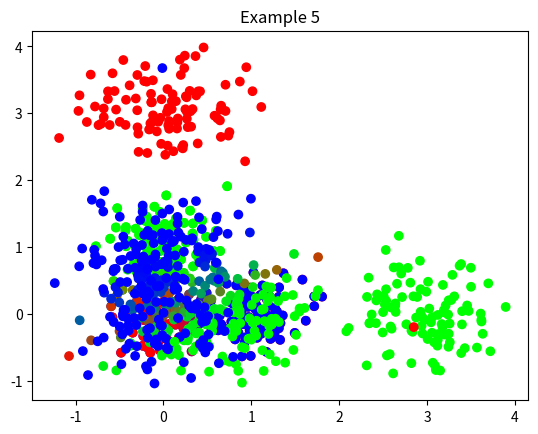

Recreate this plot in Python.
import numpy as np
from matplotlib import pyplot as plt

class GMM:
    def __init__(self, k, independent_variance=True, max_step=2000):
        self.k = k
        self.max_step = max_step
        self.epsilon = 1e-8
        # specify whether each feature has independent variance - that is, has a diagnol covariance matrix
        self.independent_variance = independent_variance

    def fit(self, X):
        """
        X: training data of shape [n, feature_size]
        """
        n, self.feature_size = X.shape
        # the parameter of each gaussian distribution
        self.prior = np.ones(self.k) / self.k
        self.prior /= self.prior.sum()
        if self.independent_variance:
            self.std = np.repeat(np.std(X, axis=0, keepdims=True), self.k, axis=0)
            self.mean = np.random.normal(X.mean(axis=0), self.std, [self.k, self.feature_size])
        else:
            self.cov = np.repeat(np.cov(X.T)[None, ...], self.k, axis=0)
            self.mean = np.random.multivariate_normal(X.mean(axis=0), self.cov[0], [self.k])

        pre_likelihood = np.zeros([self.k, n])
        for step in range(self.max_step):
            ##########################################
            # Expectation step
            ##########################################
            # posterior probability of each sample in each Gaussian model
            posterior = self.predict(X)

            ##########################################
            # Maximization step
            ##########################################
            # center of each Gaussian model
            self.mean = (posterior[:, :, None] * X[None, :, :]).sum(axis=1) / \
                (posterior.sum(axis=1)[:, None] + self.epsilon)
            # distance from each sample to each center
            dis = X[None, :, :] - self.mean[:, None, :]
            if self.independent_variance:
                # variance of each Gaussian model
                var = (posterior[:, :, None] * dis ** 2).sum(axis=1) / \
                    (posterior.sum(axis=1)[:, None] + self.epsilon)
                # standard deviation of each Gaussian model, in each dimension
                # shape [k, feature_size]
                # std[i, j] is the variance of j-th feature in the i-th Gaussian model
                self.std = np.sqrt(var)
            else:
                # covariance of each Gaussian model
                # shape [k, feature_size, feature_size]
                # cov[i] is the covariance matrix of i-th Gaussian model
                self.cov =  (dis.transpose(0, 2, 1) @ (posterior[:, :, None] * dis)) / \
                    (posterior.sum(axis=1)[:, None, None] + self.epsilon)
            self.prior = posterior.sum(axis=1)
            self.prior /= (self.prior.sum() + self.epsilon)

            if (self.likelihood - pre_likelihood).max() < self.epsilon:
                break
            pre_likelihood = self.likelihood

    def predict(self, X):
        """return the probability of each x belonging to each gaussian distribution"""
        # dis[i, j, k] is the distance from i-th center to j-th sample, in k-th dimension
        dis = X[None, :, :] - self.mean[:, None, :]

        # calculate log likelihood first, then likelihood
        if self.independent_variance:
            # log_likelihook is of shape [k, n, feature_size]
            log_likelihood = -dis ** 2 * .5 / (self.std[:, None, :] ** 2 + self.epsilon) \
                - np.log(np.sqrt(2 * np.pi) + self.epsilon) - np.log(self.std[:, None, :] + self.epsilon)
            # reduce likelihood to shape [k, n]
            # log_likelihood[i, j] is the likelihood of j-th sample belonging to i-th center
            log_likelihood = log_likelihood.sum(-1)
        else:
            # log_likelihook is of shape [k, n]
            # log_likelihood[i, j] is the likelihood of j-th sample belonging to i-th center
            fixed_cov = self.cov + self.epsilon * np.eye(self.feature_size)
            log_likelihood = -.5 * (dis @ np.linalg.inv(fixed_cov) * dis).sum(axis=-1) \
                -.5 * np.linalg.slogdet(2 * np.pi * fixed_cov)[1][:, None]                            # slogdet returns [sign, logdet], we just need logdet

        likelihood = np.exp(log_likelihood)
        self.likelihood = likelihood
        # the posterior of each datium belonging to a distribution, of shape [k, n]
        posterior = self.prior[:, None] * likelihood
        posterior /= (posterior.sum(axis=0, keepdims=True) + self.epsilon)
        return posterior


if __name__ == '__main__':
    def demonstrate(desc, X):
        gmm = GMM(3, independent_variance=False)
        gmm.fit(X)
        pred = gmm.predict(X).T
        plt.scatter(X[:, 0], X[:, 1], color=pred)
        plt.title(desc)
        plt.show()

    # ---------------------- Example 1---------------------------------------------
    X = np.concatenate([
        np.random.normal([0, 0], [.3, .3], [100, 2]),
        np.random.normal([0, 1], [.3, .3], [100, 2]),
        np.random.normal([1, 0], [.3, .3], [100, 2]),
    ])
    demonstrate("Example 1", X)

    # ---------------------- Example 2---------------------------------------------
    demonstrate("Example 2: GMM does'nt promise the same result for the same data", X)

    # ---------------------- Example 3---------------------------------------------
    X = np.concatenate([
        np.random.normal([0, 0], [.4, .4], [100, 2]),
        np.random.normal([0, 1], [.4, .4], [100, 2]),
        np.random.normal([1, 0], [.4, .4], [100, 2]),
    ])
    demonstrate("Example 3", X)

    # ---------------------- Example 4---------------------------------------------
    X = np.concatenate([
        np.random.normal([0, 0], [.4, .4], [100, 2]),
        np.random.normal([0, 3], [.4, .4], [100, 2]),
        np.random.normal([3, 0], [.4, .4], [100, 2]),
    ])
    demonstrate("Example 4", X)

    # ---------------------- Example 5---------------------------------------------
    X = np.concatenate([
        np.random.normal([0, 0], [.4, .4], [1, 2]),
        np.random.normal([0, 3], [.4, .4], [1, 2]),
        np.random.normal([3, 0], [.4, .4], [1, 2]),
    ])
    demonstrate("Example 5", X)
